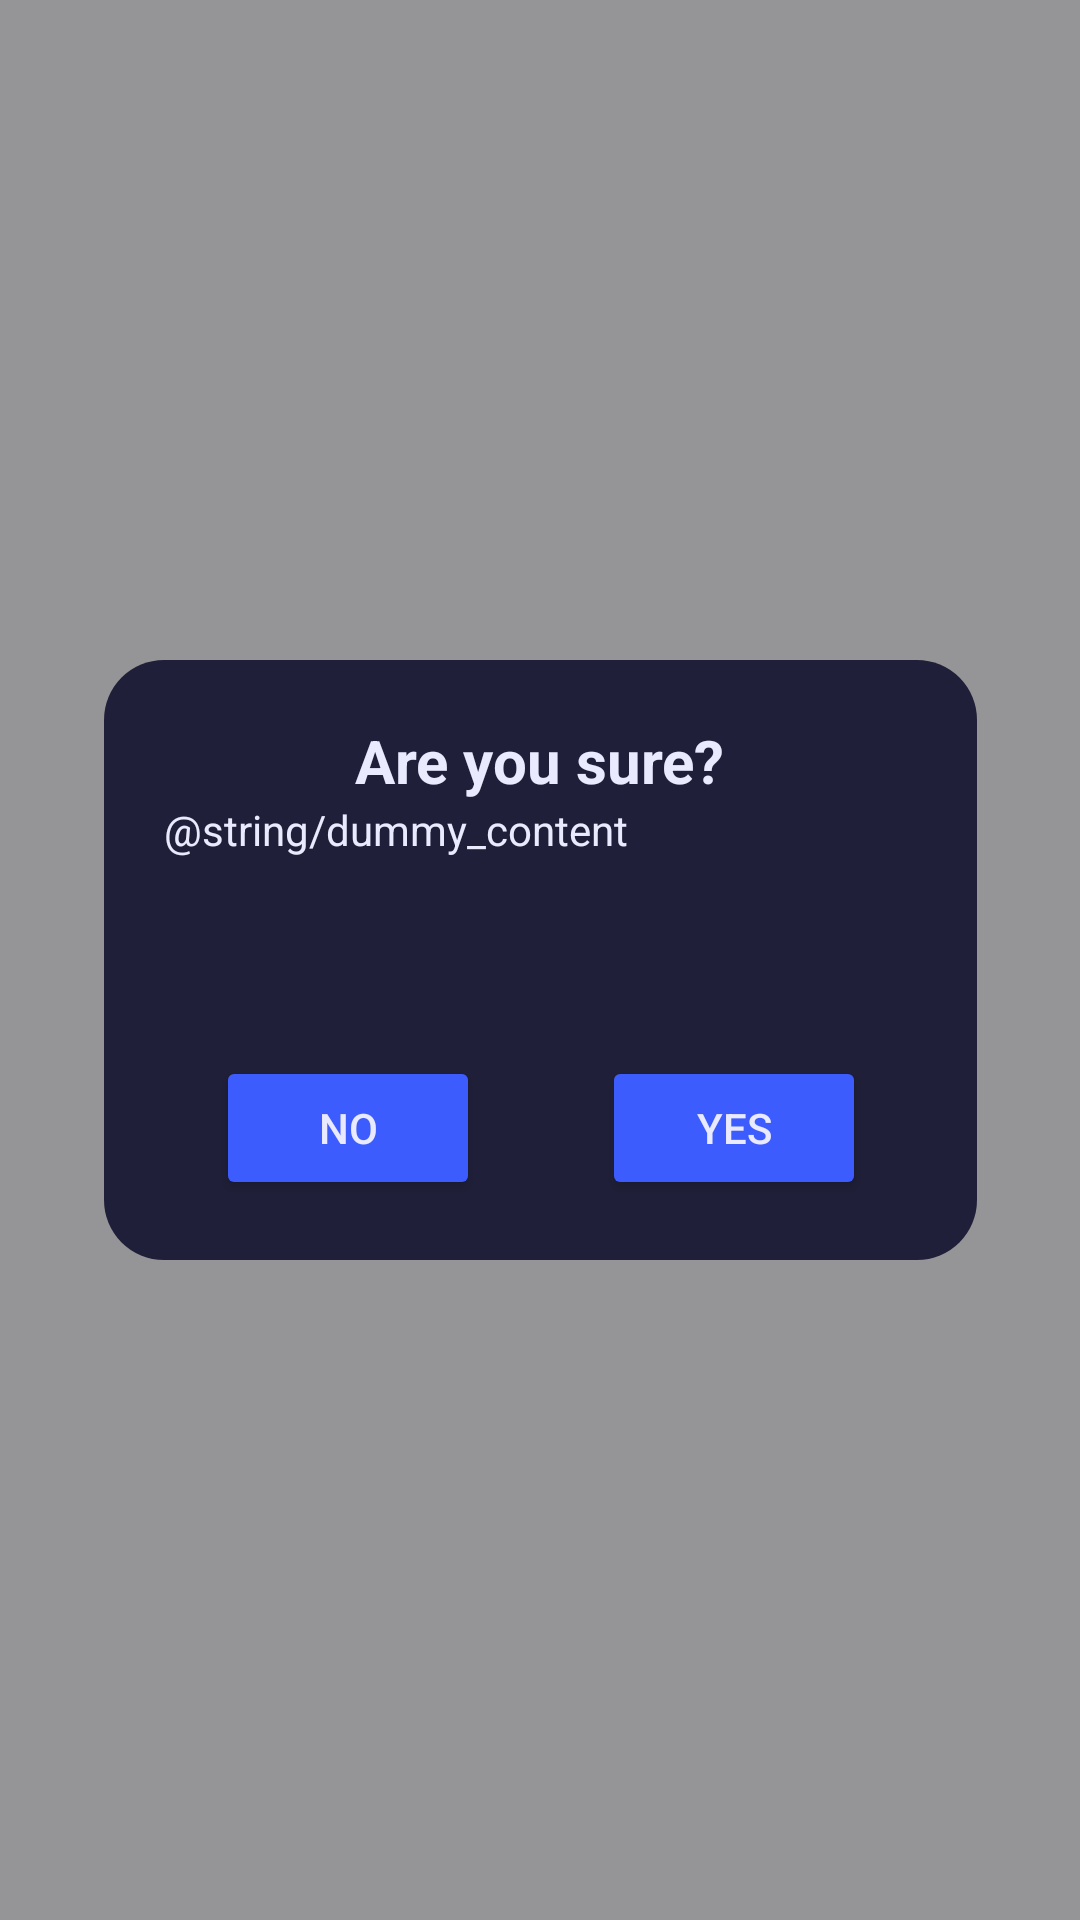

Produce the Android XML layout that renders to this screen, including the resource entries it uses.
<!-- AndroidManifest.xml: application theme Theme.SolutionsProject -->
<!-- res/layout/popup_warning.xml -->
<androidx.constraintlayout.widget.ConstraintLayout xmlns:android="http://schemas.android.com/apk/res/android"
	xmlns:app="http://schemas.android.com/apk/res-auto"
	xmlns:tools="http://schemas.android.com/tools"
	android:id="@+id/warning_container_main"
	android:layout_width="match_parent"
	android:layout_height="match_parent">

	<androidx.constraintlayout.widget.ConstraintLayout
		android:id="@+id/warning_overlay"
		android:layout_width="match_parent"
		android:layout_height="match_parent"
		android:background="@color/popup_transparent_bg"
		app:layout_constraintBottom_toBottomOf="parent"
		app:layout_constraintEnd_toEndOf="parent"
		app:layout_constraintStart_toStartOf="parent"
		app:layout_constraintTop_toTopOf="parent">


		<LinearLayout
			android:id="@+id/warning_container"
			android:layout_width="291dp"
			android:layout_height="200dp"
			android:background="@drawable/__aa_container_dark_box"
			android:orientation="vertical"
			android:padding="20dp"
			app:layout_constraintBottom_toBottomOf="parent"
			app:layout_constraintEnd_toEndOf="parent"
			app:layout_constraintStart_toStartOf="parent"
			app:layout_constraintTop_toTopOf="parent">

			<TextView
				android:id="@+id/warning_txt_title"
				android:layout_width="wrap_content"
				android:layout_height="wrap_content"
				android:layout_gravity="center"
				android:text="Are you sure?"
				android:textColor="@color/primary_text_color"
				android:textSize="20sp"
				android:textStyle="bold" />

			<TextView
				android:id="@+id/warning_txt_content"
				android:layout_width="match_parent"
				android:layout_height="wrap_content"
				android:layout_weight="1"
				android:text="@string/dummy_content"
				android:textColor="@color/primary_text_color"
				android:textSize="14sp" />

			<androidx.constraintlayout.widget.ConstraintLayout
				android:id="@+id/warning_component_buttons"
				android:layout_width="288dp"
				android:layout_height="49dp"
				android:layout_gravity="bottom|center">

				<Button
					android:id="@+id/warning_btn_no"
					android:layout_width="wrap_content"
					android:layout_height="wrap_content"
					android:layout_marginStart="5dp"
					android:layout_marginEnd="5dp"
					android:backgroundTint="#3c5cfe"
					android:text="No"
					android:textColor="@color/primary_text_color"
					app:layout_constraintBottom_toBottomOf="parent"
					app:layout_constraintEnd_toStartOf="@+id/warning_btn_yes"
					app:layout_constraintStart_toStartOf="parent" />

				<Button
					android:id="@+id/warning_btn_yes"
					android:layout_width="wrap_content"
					android:layout_height="wrap_content"
					android:layout_marginStart="5dp"
					android:layout_marginEnd="5dp"
					android:backgroundTint="#3c5cfe"
					android:text="Yes"
					android:textColor="@color/primary_text_color"
					app:layout_constraintBottom_toBottomOf="parent"
					app:layout_constraintEnd_toEndOf="parent"
					app:layout_constraintStart_toEndOf="@+id/warning_btn_no" />

			</androidx.constraintlayout.widget.ConstraintLayout>

		</LinearLayout>


	</androidx.constraintlayout.widget.ConstraintLayout>
</androidx.constraintlayout.widget.ConstraintLayout>
<!-- resources referenced by this layout -->
<resources>
  <color name="popup_transparent_bg">#73141419</color>
  <color name="primary_text_color">#EAEAFF</color>
  <!-- drawable __aa_container_dark_box (drawable) -->
  <?xml version="1.0" encoding="utf-8"?>
  <shape
      xmlns:android="http://schemas.android.com/apk/res/android"
      android:shape= "rectangle">
      <corners android:radius="20dp"/>
      <solid android:color="@color/main_container_dark"/>
  </shape>
  <style name="Theme.SolutionsProject" parent="Base.Theme.SolutionsProject" />
  <color name="main_container_dark">#1F1F39</color>
  <style name="Base.Theme.SolutionsProject" parent="Theme.MaterialComponents.Light.NoActionBar">
          
          
      </style>
</resources>
